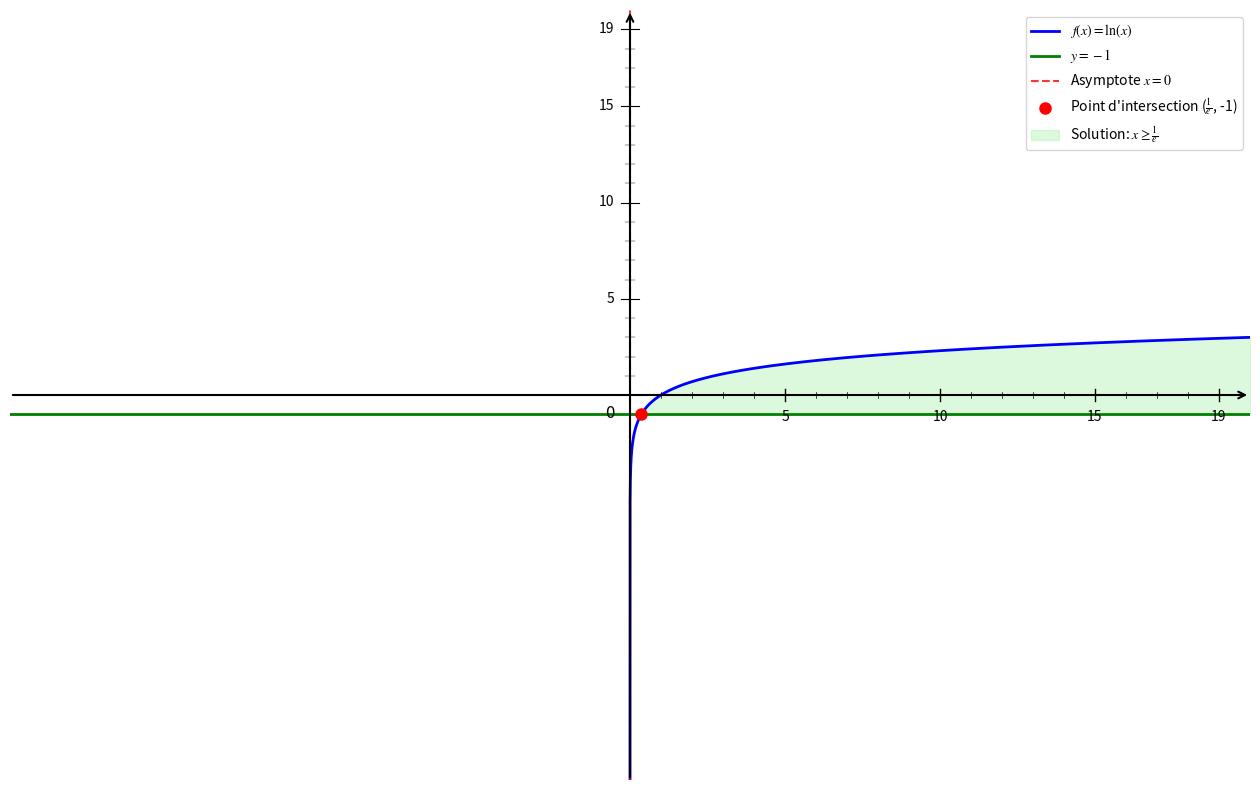

Source code (Python):
import numpy as np
import matplotlib.pyplot as plt

# Configuration
plt.rcParams['font.size'] = 12
plt.rcParams['mathtext.fontset'] = 'stix'

# Fonctions
def f(x):
    return np.log(x)

def y_const():
    return -1

# Créer la figure
plt.figure(figsize=(16, 10))

# Domaine de définition
x = np.linspace(0.00000000001, 20, 20000)

# Tracer les courbes
plt.plot(x, f(x), 'b-', linewidth=2, label=r'$f(x) = \ln(x)$')
plt.axhline(y=-1, color='g', linestyle='-', linewidth=2, label=r'$y = -1$')

# Asymptote verticale
plt.axvline(x=0, color='red', linestyle='--', linewidth=1.5, alpha=0.8, label='Asymptote $x=0$')

# Point d'intersection
x_intersect = np.exp(-1)  # 1/e
y_intersect = -1
plt.plot(x_intersect, y_intersect, 'ro', markersize=8, label=f'Point d\'intersection ($\\frac{{1}}{{e}}$, -1)')

# Zone de solution (x ≥ 1/e)
x_sol = np.linspace(x_intersect, 20, 1000)
plt.fill_between(x_sol, f(x_sol), -1, alpha=0.3, color='lightgreen', label='Solution: $x \\geq \\frac{1}{e}$')

# Configuration des axes
ax = plt.gca()
plt.xlim(-20, 20)
plt.ylim(-20, 20)
ax.set_xticks([])
ax.set_yticks([])

# Supprimer les bordures
for spine in ax.spines.values():
    spine.set_visible(False)

# Dessiner les axes avec des flèches
ax.annotate("", xy=(20, 0), xytext=(-20, 0), arrowprops=dict(arrowstyle="->", color="black", linewidth=1.5))
ax.annotate("", xy=(0, 20), xytext=(0, -20), arrowprops=dict(arrowstyle="->", color="black", linewidth=1.5))

# Origine
ax.text(-0.8, -1.2, '0', fontsize=12)

# Graduations manuelles
xticks_major = [5, 10, 15, 19]
yticks_major = [5, 10, 15, 19]

# Graduations majeures X
for x in xticks_major:
    ax.plot([x, x], [-0.3, 0.3], 'k-', linewidth=1)
    ax.text(x, -0.8, str(x), ha='center', va='top', fontsize=10)

# Graduations majeures Y
for y in yticks_major:
    ax.plot([-0.3, 0.3], [y, y], 'k-', linewidth=0.8)
    ax.text(-0.5, y, str(y), ha='right', va='center', fontsize=10)

# Graduations mineures X
xticks_minor = [1, 2, 3, 4, 6, 7, 8, 9, 11, 12, 13, 14, 16, 17, 18]
for x in xticks_minor:
    ax.plot([x, x], [-0.15, 0.15], 'k-', linewidth=0.5)

# Graduations mineures Y
yticks_minor = [1, 2, 3, 4, 6, 7, 8, 9, 11, 12, 13, 14, 16, 17, 18]
for y in yticks_minor:
    ax.plot([-0.15, 0.15], [y, y], 'k-', linewidth=0.3)

# Légende
plt.legend(fontsize=10, loc='upper right')

# Sauvegarder
plt.savefig('exercice_logarithme_inequations_question2.png', dpi=300, bbox_inches='tight')

# Afficher le graphique
plt.show()

print("Graphique 'exercice_logarithme_inequations_question2.png' créé avec succès!")
